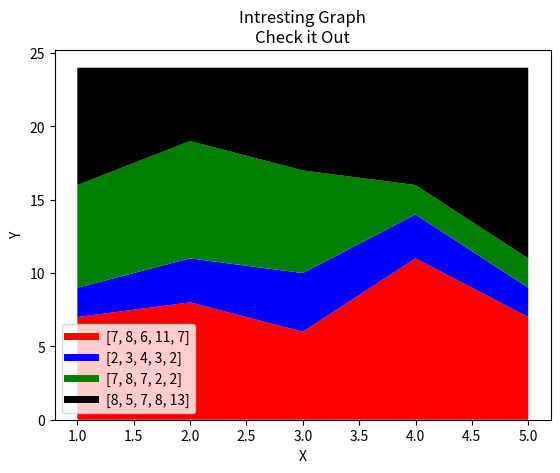

Here is the Python script that generated this plot:
import matplotlib.pylab as plt

days = [1,2,3,4,5]
sleeping = [7,8,6,11,7]
eating = [2,3,4,3,2]
working = [7,8,7,2,2]
playing = [8,5,7,8,13]

plt.plot([],[],color='red'  ,label=sleeping,linewidth=5)
plt.plot([],[],color='blue' ,label=eating  ,linewidth=5)
plt.plot([],[],color='green',label=working ,linewidth=5)
plt.plot([],[],color='black',label=playing ,linewidth=5)

plt.stackplot(days,sleeping,eating,working,playing,colors=['red','blue','green','black'])

plt.xlabel('X')
plt.ylabel('Y')

plt.legend()

plt.title('Intresting Graph\nCheck it Out')
plt.show()
